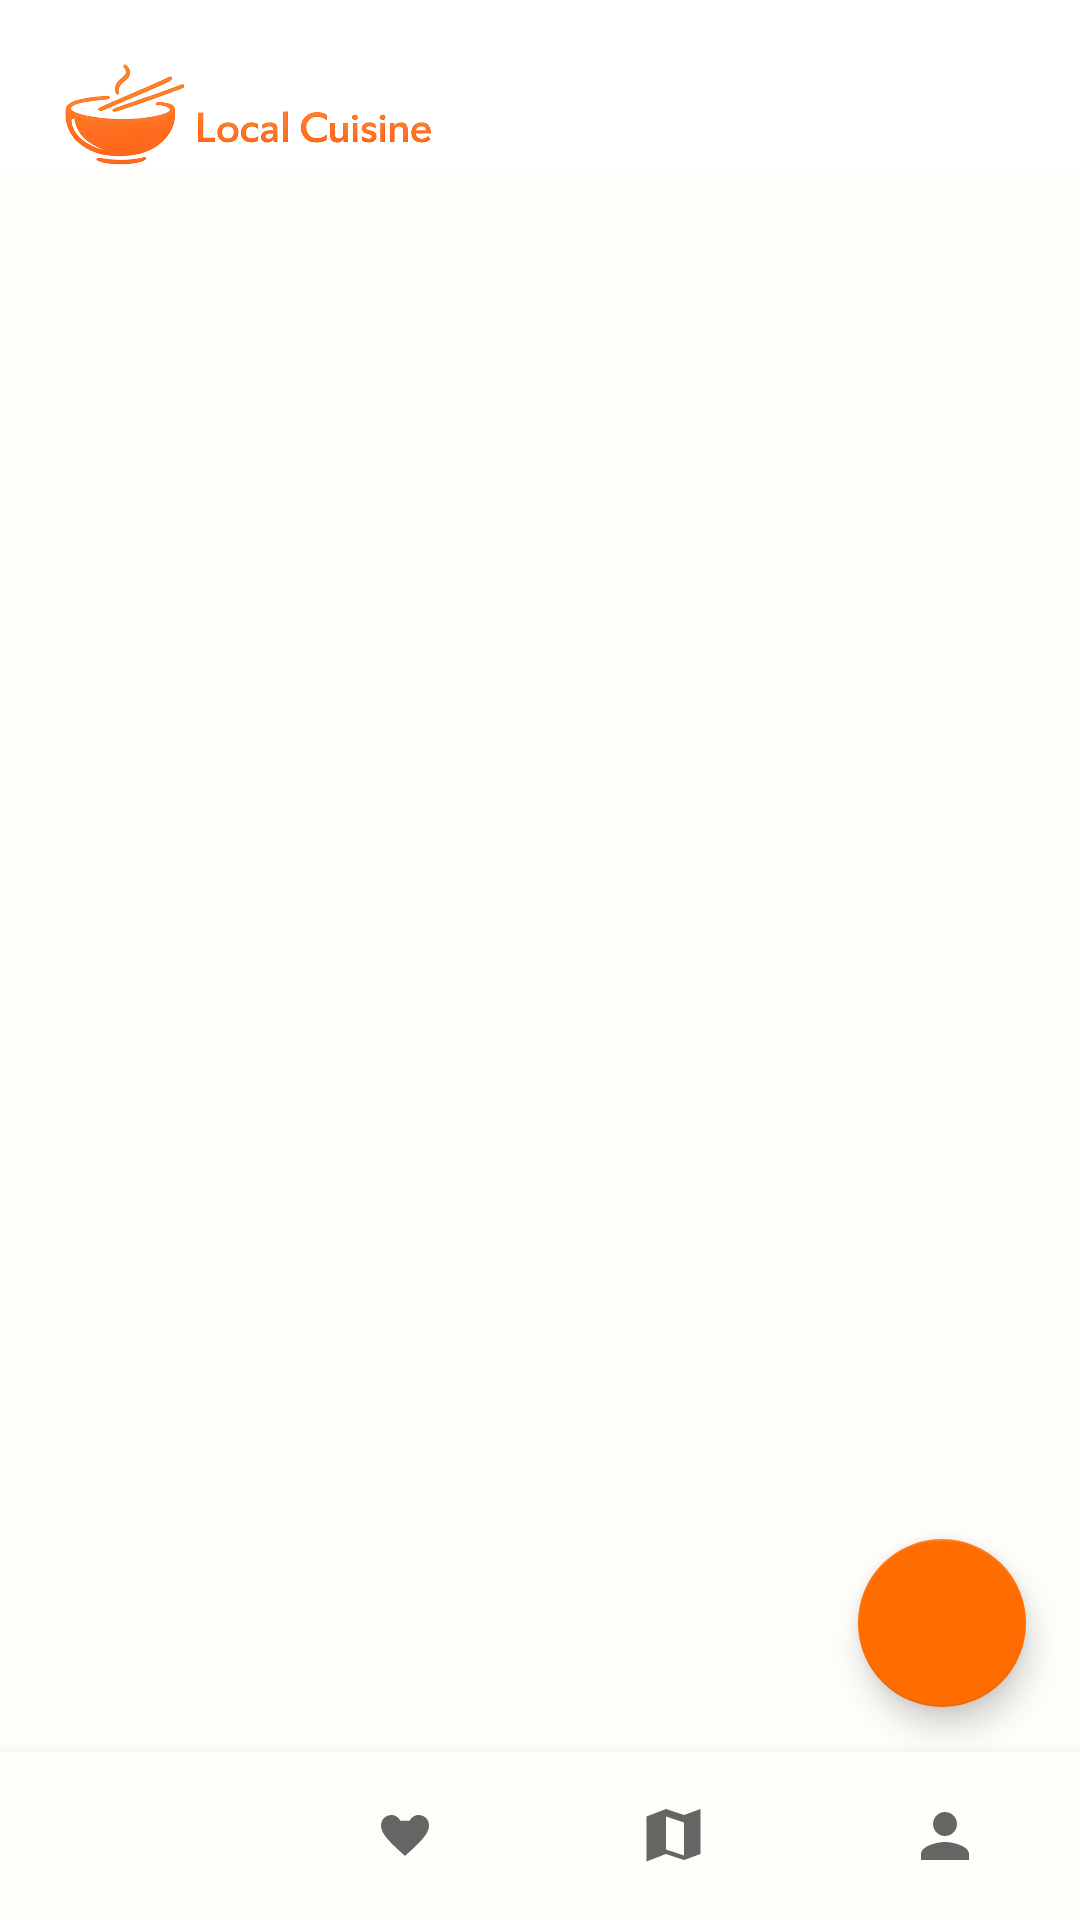

Write the Android layout XML for this screen, with the resource values it uses.
<!-- AndroidManifest.xml: application theme Theme.LocalCuisine -->
<!-- res/layout/activity_main.xml -->
<?xml version="1.0" encoding="utf-8"?>
<androidx.constraintlayout.widget.ConstraintLayout xmlns:android="http://schemas.android.com/apk/res/android"
    xmlns:app="http://schemas.android.com/apk/res-auto"
    android:id="@+id/container"
    android:layout_width="match_parent"
    android:layout_height="match_parent">


    <com.google.android.material.appbar.MaterialToolbar
        android:id="@+id/toolbarHome"
        android:layout_width="0dp"
        android:layout_height="?attr/actionBarSize"
        android:background="?attr/colorSurface"
        app:contentInsetStart="0dp"
        app:contentInsetStartWithNavigation="0dp"
        app:layout_constraintEnd_toEndOf="parent"
        app:layout_constraintStart_toStartOf="parent"
        app:layout_constraintTop_toTopOf="parent">

        <ImageView
            android:id="@+id/imgToolbarLogo"
            android:layout_width="wrap_content"
            android:layout_height="38dp"
            android:layout_gravity="start"
            android:layout_margin="20dp"
            android:contentDescription=""
            android:scaleType="fitStart"
            android:src="@drawable/local_cuisine_full_logo" />

    </com.google.android.material.appbar.MaterialToolbar>


    <FrameLayout
        android:id="@+id/nav_container"
        android:layout_width="match_parent"
        android:layout_height="0dp"
        app:layout_constraintBottom_toTopOf="@id/nav_view"
        app:layout_constraintTop_toBottomOf="@id/toolbarHome" />


    
    <com.google.android.material.floatingactionbutton.FloatingActionButton
        android:id="@+id/fab_chat"
        android:layout_width="wrap_content"
        android:layout_height="wrap_content"
        android:contentDescription="Mở chat AI"
        android:layout_marginBottom="15dp"
        android:layout_marginEnd="18dp"
        app:srcCompat="@drawable/ic_chatbox"
        app:layout_constraintBottom_toTopOf="@id/nav_view"
        app:layout_constraintEnd_toEndOf="parent" />

    <com.google.android.material.bottomnavigation.BottomNavigationView
        android:id="@+id/nav_view"
        android:layout_width="0dp"
        android:layout_height="wrap_content"
        android:background="?android:attr/windowBackground"
        app:layout_constraintBottom_toBottomOf="parent"
        app:layout_constraintEnd_toEndOf="parent"
        app:layout_constraintStart_toStartOf="parent"
        app:menu="@menu/bottom_nav_menu" />

</androidx.constraintlayout.widget.ConstraintLayout>
<!-- resources referenced by this layout -->
<resources>
  <!-- drawable local_cuisine_full_logo: png bitmap (drawable, 101838 bytes) -->
  <style name="Theme.LocalCuisine" parent="Theme.MaterialComponents.Light.NoActionBar">
          <item name="colorPrimary">@color/brand_orange</item>
          <item name="colorPrimaryVariant">@color/brand_orange_dark</item>
          <item name="colorSecondary">@color/brand_orange</item>
  
          <item name="android:windowBackground">@color/bg</item>
          <item name="android:textColorPrimary">@color/text_primary</item>
          <item name="android:textColorSecondary">@color/text_secondary</item>
  
          <item name="shapeAppearanceMediumComponent">@style/ShapeAppearance.LocalCuisine.Medium</item>
          <item name="shapeAppearanceSmallComponent">@style/ShapeAppearance.LocalCuisine.Small</item>
      </style>
  <color name="brand_orange">#FF6D00</color>
  <color name="brand_orange_dark">#E65100</color>
  <color name="bg">#FFFDF9</color>
  <color name="text_primary">#1F1F1F</color>
  <color name="text_secondary">#6B6B6B</color>
  <style name="ShapeAppearance.LocalCuisine.Medium" parent="ShapeAppearance.MaterialComponents.MediumComponent">
          <item name="cornerSize">@dimen/radius_card</item>
      </style>
  <style name="ShapeAppearance.LocalCuisine.Small" parent="ShapeAppearance.MaterialComponents.SmallComponent">
          <item name="cornerSize">12dp</item>
      </style>
  <dimen name="radius_card">16dp</dimen>
</resources>
